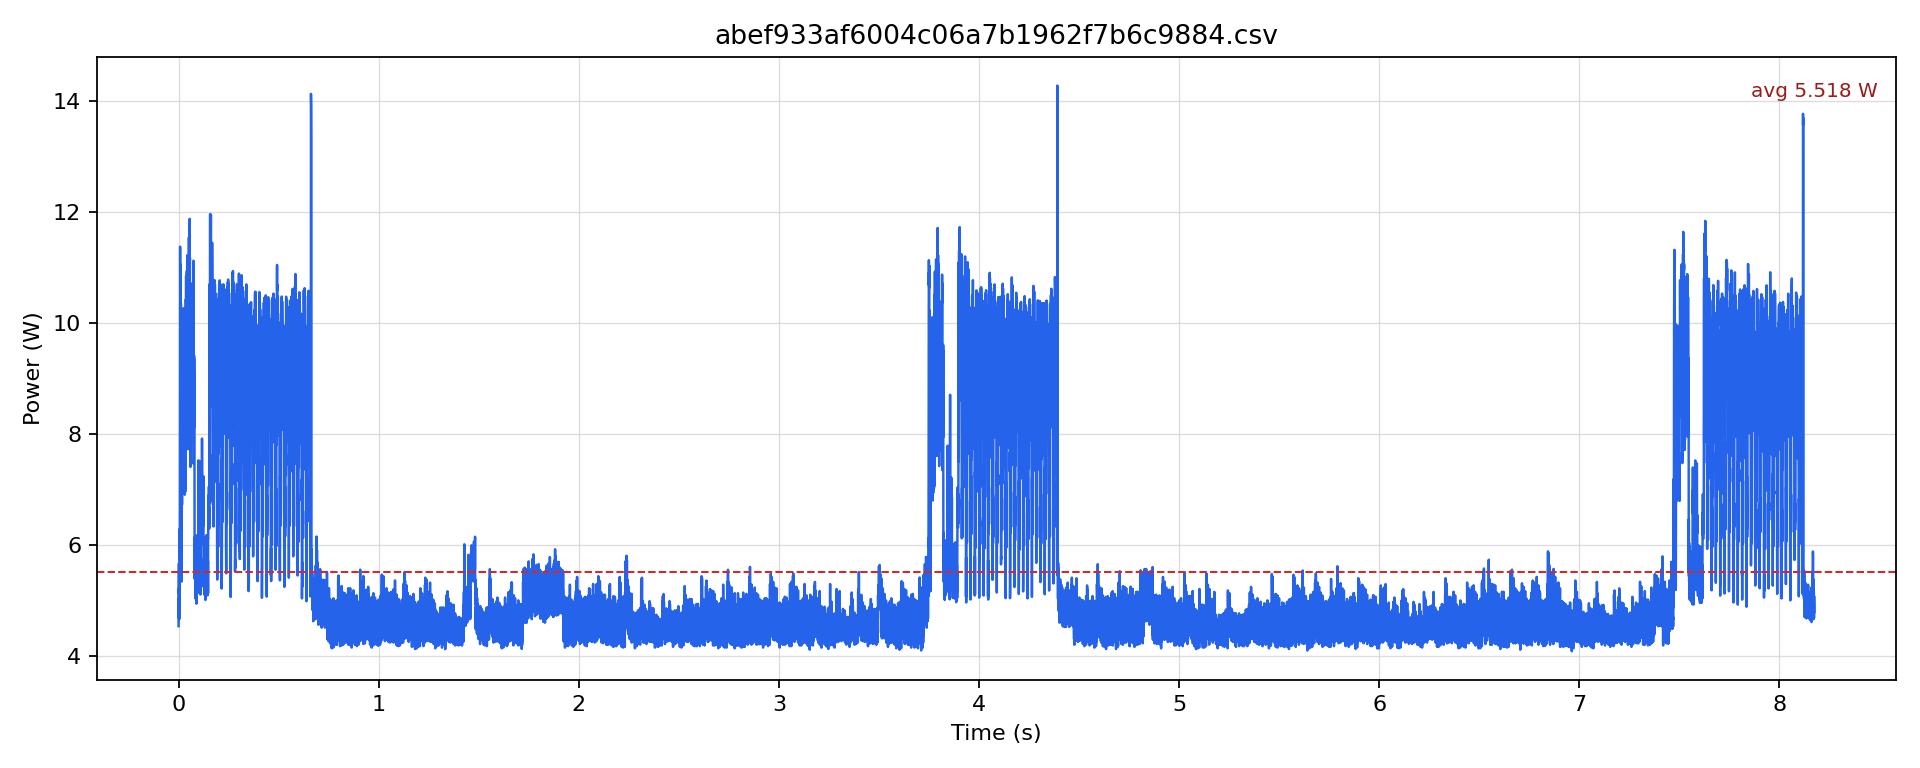

The table this chart was drawn from, first rows:
timestamp [us], current [mA], voltage [mV], power [W]
0.0, 370.5, 12244, 4.537
500.0, 425.3, 12240, 5.206
1000, 420, 12238, 5.14
1500, 463.3, 12233, 5.667
2000, 382.1, 12238, 4.676
2500, 412.7, 12235, 5.049
3000, 381.1, 12238, 4.663
3500, 450.6, 12236, 5.514
4000, 406.4, 12235, 4.972
4500, 503.2, 12229, 6.153
5000, 494.8, 12221, 6.047
5500, 514.7, 12219, 6.289
6000, 468.6, 12217, 5.724
6500, 755.3, 12202, 9.216
7000, 811.8, 12185, 9.891
7500, 934.1, 12174, 11.37
8000, 880.8, 12166, 10.72
8500, 909, 12161, 11.05
9000, 882.9, 12152, 10.73
9500, 905.9, 12150, 11.01
10000, 794, 12156, 9.652
10500, 632.9, 12167, 7.7
11000, 674.7, 12175, 8.215
11500, 850.5, 12169, 10.35
12000, 809.7, 12165, 9.85
12500, 740.6, 12166, 9.01
13000, 694.6, 12168, 8.452
13500, 660.1, 12175, 8.036
14000, 738.5, 12174, 8.991
14500, 753.2, 12176, 9.17
15000, 438, 12195, 5.341
15500, 491.7, 12198, 5.997
16000, 569.1, 12200, 6.943
16500, 594.2, 12201, 7.25
17000, 551.3, 12204, 6.728
17500, 594.2, 12204, 7.251
18000, 579.5, 12204, 7.073
18500, 652.8, 12201, 7.964
19000, 642.3, 12196, 7.834
19500, 680, 12193, 8.291
20000, 644.4, 12192, 7.857
20500, 669.5, 12192, 8.162
21000, 640.2, 12192, 7.805
21500, 693.6, 12190, 8.454
22000, 631.8, 12193, 7.704
22500, 672.6, 12189, 8.199
23000, 629.7, 12189, 7.676
23500, 721.8, 12186, 8.796
24000, 647.5, 12186, 7.891
24500, 669.5, 12187, 8.159
25000, 843.1, 12174, 10.26
25500, 714.5, 12173, 8.697
26000, 624.5, 12179, 7.606
26500, 606.7, 12186, 7.393
27000, 571.2, 12194, 6.965
27500, 621.4, 12197, 7.579
28000, 568, 12199, 6.929
28500, 598.4, 12199, 7.3
29000, 567, 12202, 6.918
29500, 630.8, 12202, 7.697
... 16,289 more rows
